Run: headless pygame with SDL's dummy video driver; simulated clock (each Clock.tick advances the game by its frame time, no real sleeping); random seed 0; keys injected as events and as key.get_pressed() state; no mouse input.
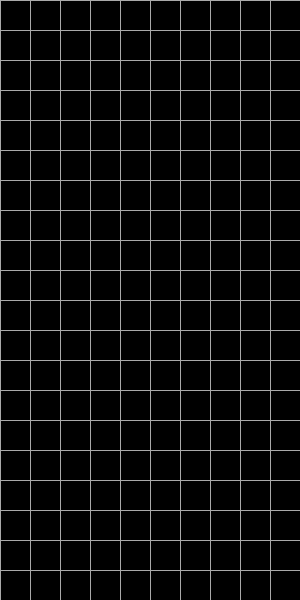
Frame 1 of 4 · flips 1–60 · no input
Frame 2 of 4 · flips 61–180 · tapped SPACE, RETURN · held RIGHT (→), D · screen unchanged from frame 1, image omitted
Frame 3 of 4 · flips 181–300 · held DOWN (↓), S · screen unchanged from frame 2, image omitted
Frame 4 of 4 · flips 301–420 · held LEFT (←), A, UP (↑), W · screen unchanged from frame 3, image omitted

The pygame program that drew these frames:

"""
Python version: 3.12.7
Author: Zhen Chen, chen.zhen5526@gmail.com
Date: 2025/2/18 20:50
Description: 
    

"""
import pygame
import random

# 初始化 Pygame
pygame.init()

# 屏幕大小
WIDTH, HEIGHT = 300, 600
GRID_SIZE = 30
COLUMNS = WIDTH // GRID_SIZE
ROWS = HEIGHT // GRID_SIZE

# 颜色定义
BLACK = (0, 0, 0)
WHITE = (255, 255, 255)
GRAY = (169, 169, 169)
COLORS = [(0, 255, 255), (0, 0, 255), (255, 165, 0),
          (255, 255, 0), (0, 255, 0), (128, 0, 128), (255, 0, 0)]

# 俄罗斯方块的形状
SHAPES = [
    [[1, 1, 1, 1]],
    [[1, 1], [1, 1]],
    [[0, 1, 0], [1, 1, 1]],
    [[1, 0, 0], [1, 1, 1]],
    [[0, 0, 1], [1, 1, 1]],
    [[1, 1, 0], [0, 1, 1]],
    [[0, 1, 1], [1, 1, 0]]
]


class Tetrimino:
    def __init__(self):
        self.shape = random.choice(SHAPES)
        self.color = random.choice(COLORS)
        self.x = COLUMNS // 2 - len(self.shape[0]) // 2
        self.y = 0

    def rotate(self):
        self.shape = [list(row) for row in zip(*self.shape[::-1])]


def draw_grid(screen):
    for x in range(0, WIDTH, GRID_SIZE):
        pygame.draw.line(screen, GRAY, (x, 0), (x, HEIGHT))
    for y in range(0, HEIGHT, GRID_SIZE):
        pygame.draw.line(screen, GRAY, (0, y), (WIDTH, y))


def draw_tetrimino(screen, tetrimino):
    for y, row in enumerate(tetrimino.shape):
        for x, cell in enumerate(row):
            if cell:
                pygame.draw.rect(screen, tetrimino.color,
                                 ((tetrimino.x + x) * GRID_SIZE, (tetrimino.y + y) * GRID_SIZE,
                                  GRID_SIZE, GRID_SIZE))


def main():
    screen = pygame.display.set_mode((WIDTH, HEIGHT))
    clock = pygame.time.Clock()
    running = True
    tetrimino = Tetrimino()

    while running:
        screen.fill(BLACK)
        draw_grid(screen)
        draw_tetrimino(screen, tetrimino)

        for event in pygame.event.get():
            if event.type == pygame.QUIT:
                running = False
            elif event.type == pygame.KEYDOWN:
                if event.key == pygame.K_LEFT:
                    tetrimino.x -= 1
                elif event.key == pygame.K_RIGHT:
                    tetrimino.x += 1
                elif event.key == pygame.K_DOWN:
                    tetrimino.y += 1
                elif event.key == pygame.K_UP:
                    tetrimino.rotate()

        tetrimino.y += 1  # 自动下落
        pygame.display.flip()
        clock.tick(2)  # 控制游戏速度

    pygame.quit()


if __name__ == "__main__":
    main()
